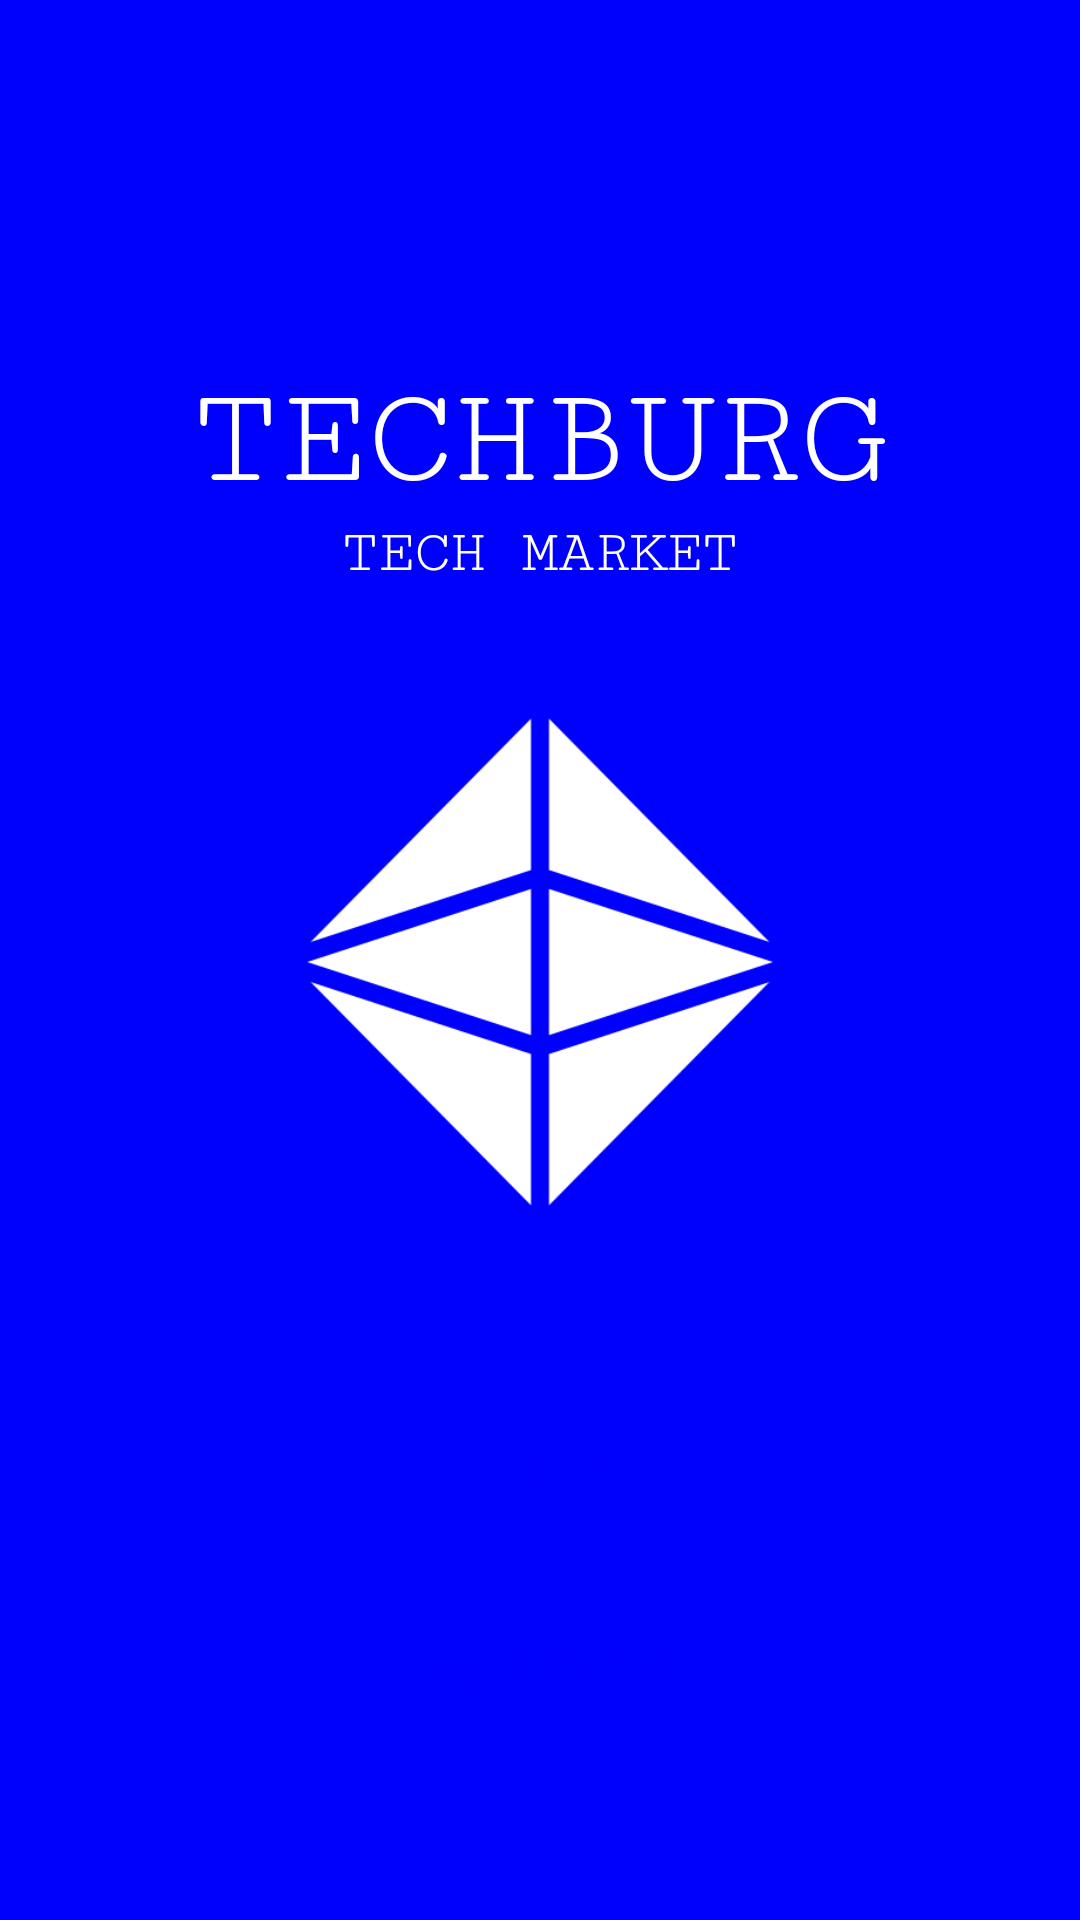

Produce the Android XML layout that renders to this screen, including the resource entries it uses.
<!-- AndroidManifest.xml: application theme Theme.TechBurg -->
<!-- res/layout/fragment_start.xml -->
<?xml version="1.0" encoding="utf-8"?>
<LinearLayout xmlns:android="http://schemas.android.com/apk/res/android"
    android:layout_width="match_parent"
    android:layout_height="match_parent"
    xmlns:tools="http://schemas.android.com/tools"
    xmlns:app="http://schemas.android.com/apk/res-auto"
    android:orientation="vertical"
    android:background="#0001FC">

    <androidx.constraintlayout.widget.ConstraintLayout
        android:layout_width="match_parent"
        android:layout_height="wrap_content">
        <TextView
            android:paddingTop="120dp"
            app:layout_constraintTop_toTopOf="parent"
            app:layout_constraintStart_toStartOf="parent"
            app:layout_constraintEnd_toEndOf="parent"
            android:textAlignment="center"
            android:id="@+id/textview"
            android:layout_width="wrap_content"
            android:layout_height="wrap_content"
            android:text="TECHBURG"
            android:textSize="48sp"
            android:fontFamily="serif-monospace"
            android:textColor="@color/white"/>

        <TextView
            app:layout_constraintTop_toBottomOf="@id/textview"
            app:layout_constraintStart_toStartOf="parent"
            app:layout_constraintEnd_toEndOf="parent"
            android:textAlignment="center"
            android:id="@+id/textview2"
            android:layout_width="wrap_content"
            android:layout_height="wrap_content"
            android:text="TECH MARKET"
            android:textSize="20sp"
            android:fontFamily="serif-monospace"
            android:textColor="@color/white"/>
    </androidx.constraintlayout.widget.ConstraintLayout>

    <ImageView
        android:src="@mipmap/rhombus"
        app:layout_constraintTop_toTopOf="parent"
        app:layout_constraintEnd_toEndOf="parent"
        android:id="@+id/image"
        android:layout_width="200dp"
        android:layout_height="250dp"
        android:layout_gravity="center"/>

    <androidx.appcompat.widget.AppCompatButton
        android:textAllCaps="false"
        android:layout_margin="20dp"
        android:layout_width="350dp"
        android:layout_height="45dp"
        android:id="@+id/btn1"
        android:layout_gravity="center"
        android:text="Log in"
        android:textSize="18sp"
        android:textColor="#0001FC"
        android:background="@drawable/shape"/>

    <androidx.appcompat.widget.AppCompatButton
        android:textAllCaps="false"
        android:layout_width="350dp"
        android:layout_height="45dp"
        android:id="@+id/btn2"
        android:layout_gravity="center"
        android:text="Registration"
        android:textSize="18sp"
        android:textColor="#0001FC"
        android:background="@drawable/shape"/>

</LinearLayout>
<!-- resources referenced by this layout -->
<resources>
  <color name="white">#FFFFFFFF</color>
  <!-- mipmap rhombus: png bitmap (mipmap-hdpi, 13775 bytes) -->
  <style name="Theme.TechBurg" parent="Base.Theme.TechBurg" />
  <style name="Base.Theme.TechBurg" parent="Theme.Material3.DayNight.NoActionBar">
          
          <item name="colorPrimary">@color/blue</item>
          <item name="android:navigationBarColor">@color/white</item>
      </style>
  <color name="blue">#0001FC</color>
</resources>
